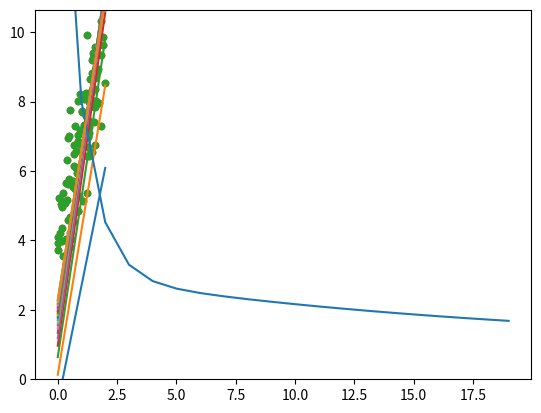

This figure's Python source:
# coding: utf-8
import numpy as np
import matplotlib.pyplot as plt

X = 2 * np.random.rand(100, 1) # pass in desired shape. In this case, (100,1)
y = 4 + 3 * X + np.random.randn(100, 1) 
# NOTE: I'm using two different random functions. rand() gives a uniform distribution, randn() gives a Gaussian distribution


plt.scatter(X, y, s=20)
plt.axis(ymin=0.0)
plt.show()


# # Linear Regression

X_b = np.c_[np.ones((100,1)), X] # add the bias term to every instance
print(X.shape)
print(X_b.shape)


# Cost Function
# 
# Before we start training our model, we need to define an error function to minimize. 
# One of the most common cost functions used in regression is the Mean Squared Error, or MSE.

def MSE_error(theta):
    err = 0
    m = X.shape[0]
    for i in range(m):
        y_pred = theta.T.dot(X_b[i])[0]
        err += (y_pred - y[i])**2
    return err/m


# # Training Algorithm: Gradient Descent
# 
# * https://en.wikipedia.org/wiki/Gradient_descent
# * Generic Optimization Algorithm - used in many domains outside of ML
# 
# A common analogy to explain Gradient Descent is to image that you are standing on hilly terrain covered in fog. 
# You want to find the deepest valley (minimum), but can only see your immediate surroundings. 
# Your best strategy is to look at the steepness of the terrain at your feet. Find the direction of steepest descent, 
# walk some distance in that direction, and repeat. Eventually you will find yourself in a valley.
# 
# We are trying to find the parameter values that minimize our cost function (MSE). To do this, we approximate the derivative of 
# the cost function with respect to our model parameters. When we have a multivariate (more than one input variable) function, 
# we need to compute the *Gradient* of the function. The Gradient is the multivariable generalization of the derivative. 
# It is a vector containing *partial derivatives.* 
# A partial derivative is obtained by holding all other input variables constant, and differentiating our function with respect to just one variable. 
# The Gradient, then, is a vector containing all the partial derivatives. In this case, our gradient vector will have two components.
# 

learn_rate = 0.1
n_iter = 20
m = X.shape[0]

MSE_list = np.zeros(shape=(n_iter,))

theta = np.random.randn(2,1) # random initialization of theta
print('starting value of theta:\n', theta)

plt.scatter(X, y, s=20)
for iter in range(n_iter):
    gradients = 2/m * X_b.T.dot(X_b.dot(theta) - y) # compute the gradient
    theta = theta - learn_rate * gradients # update theta
    
    y_0 = theta.T.dot((1,0)) # should be roughly 4
    y_2 = theta.T.dot((1,2)) # should be roughly 10
    plt.plot([0,2], [y_0,y_2])
    MSE_list[iter] = MSE_error(theta)
    
plt.show()
    
print('optimized value of theta:\n', theta)

print('MSE error at each iteration:')
plt.plot(np.arange(n_iter), MSE_list)
plt.show()


# In[6]:


y_0 = theta.T.dot((1,0)) # should be roughly 4
y_2 = theta.T.dot((1,2)) # should be roughly 10

plt.scatter(X, y, s=20)
plt.plot([0,2], [y_0,y_2])
plt.show()

